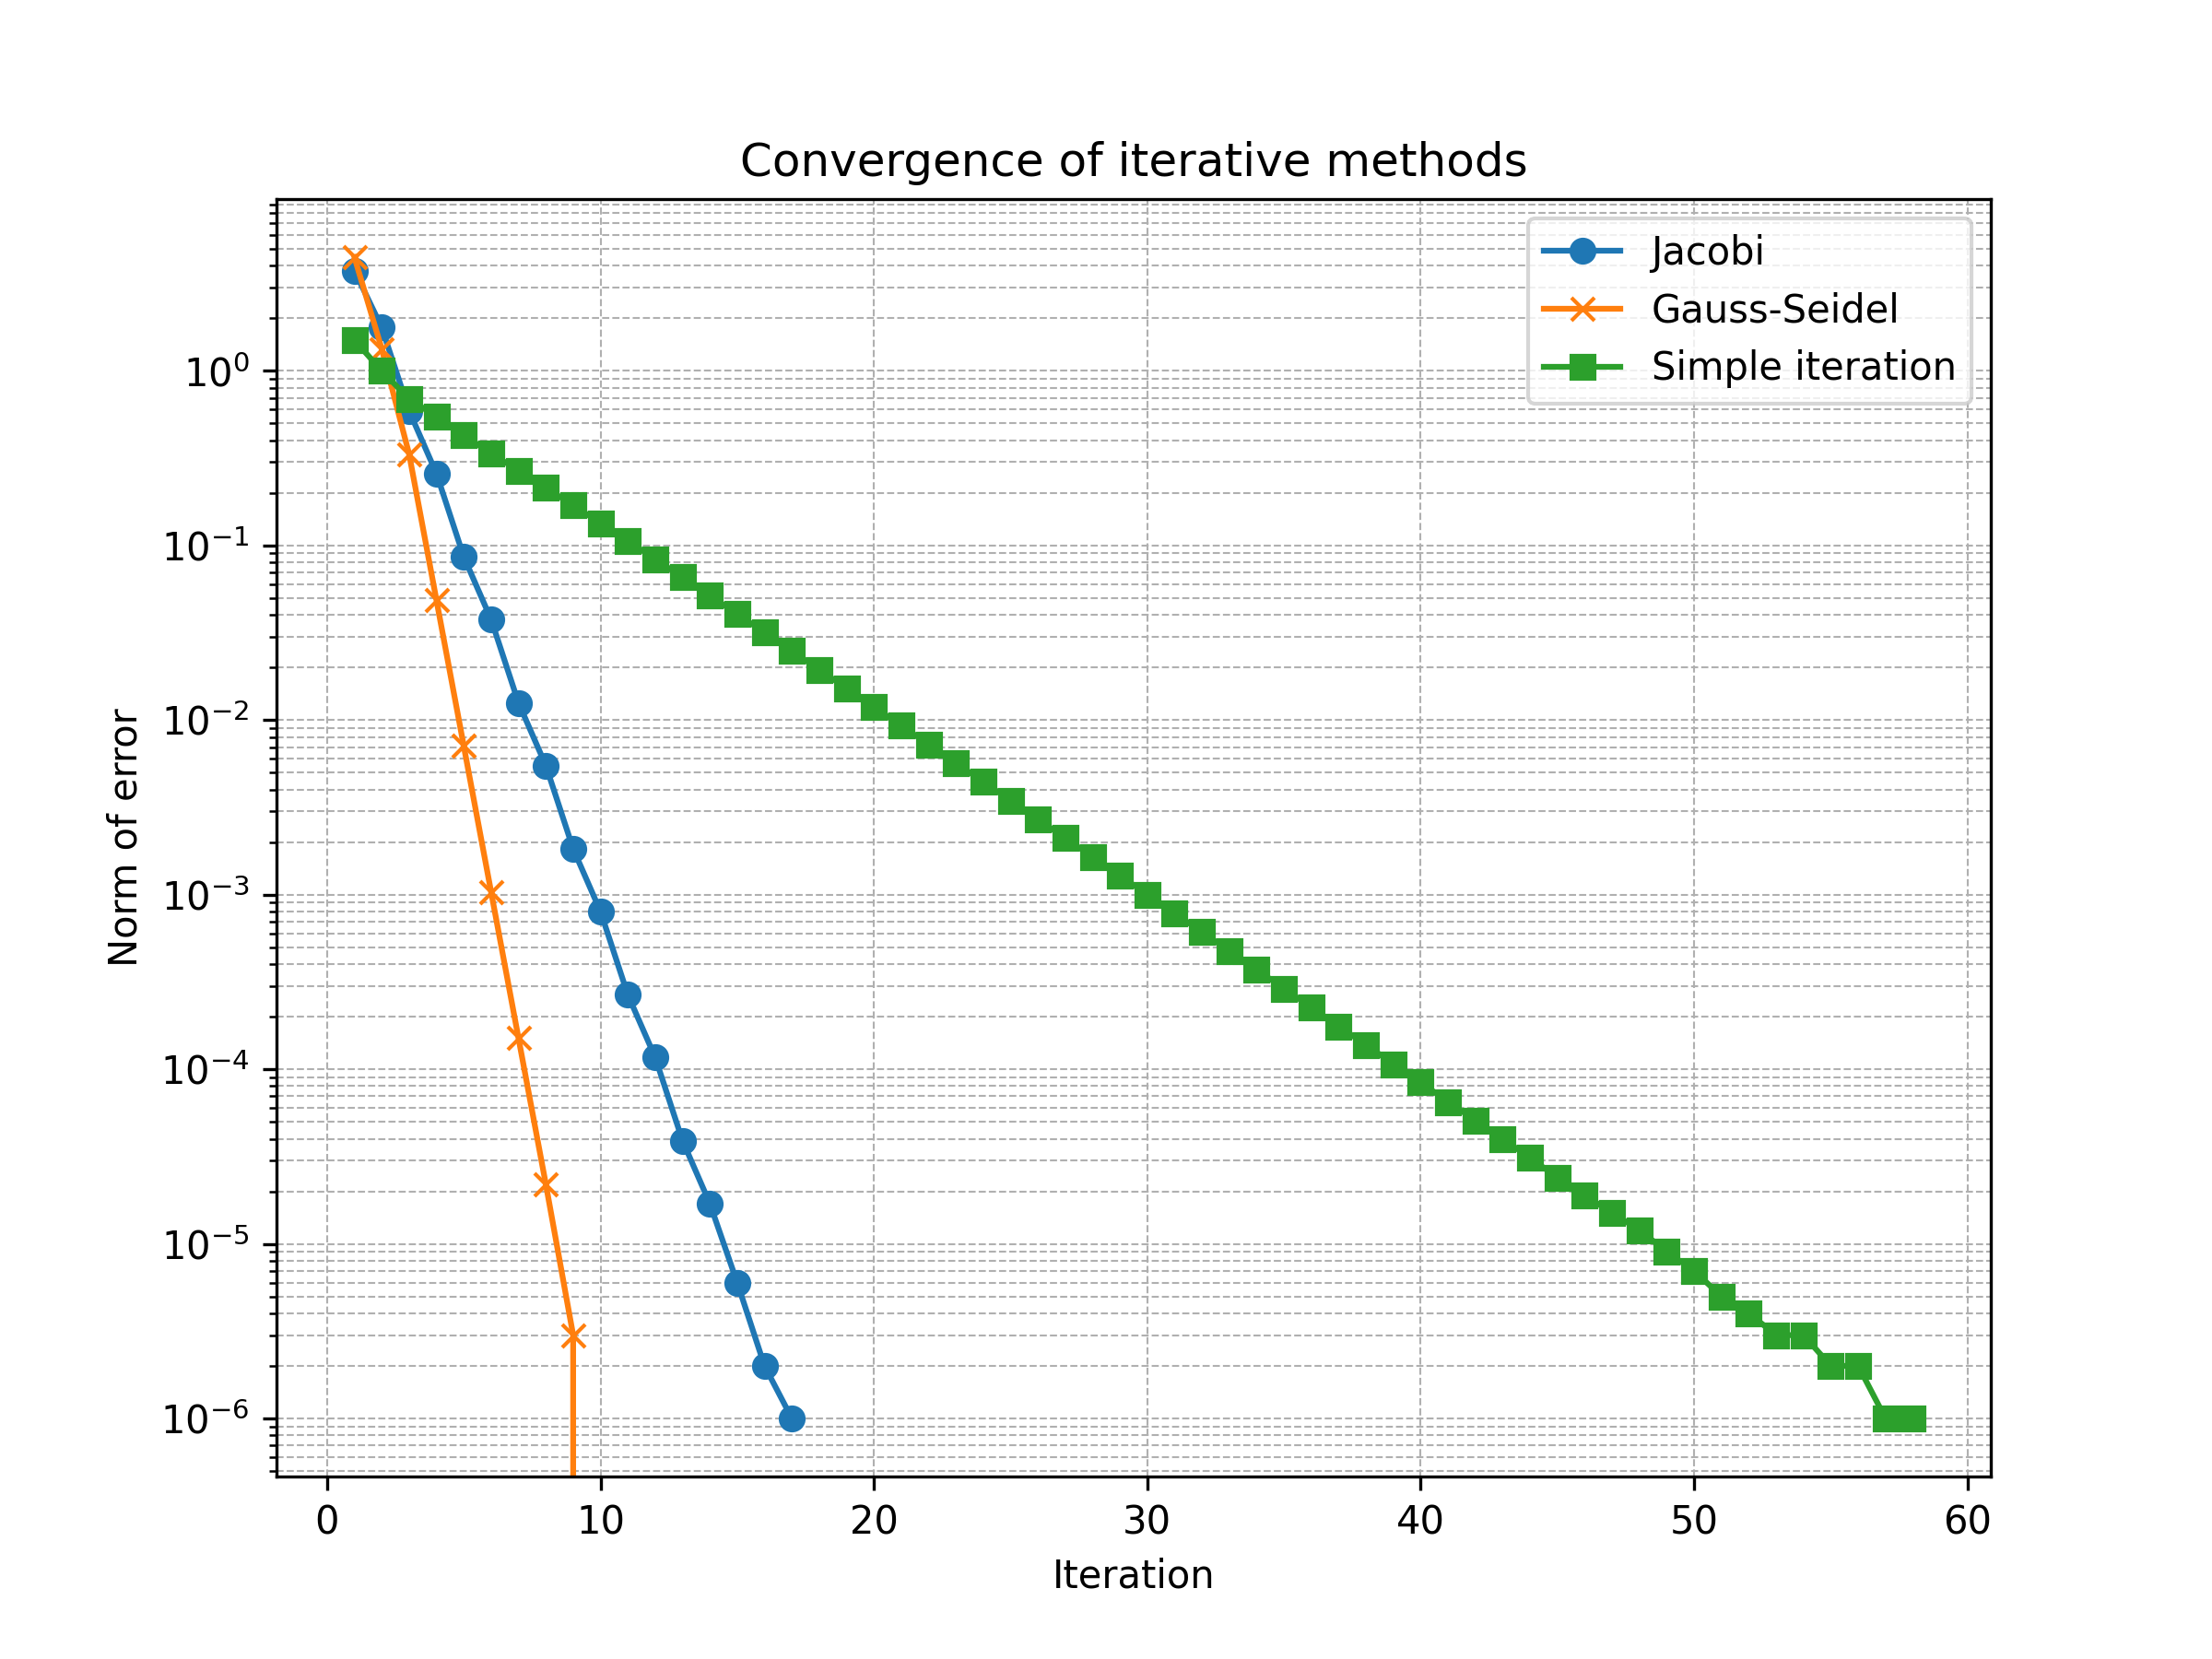

The table this chart was drawn from, first rows:
Iter, Jacobi, GaussSeidel, SimpleIter
1, 3.75, 4.479, 1.5
2, 1.771, 1.335, 1
3, 0.5903, 0.3337, 0.69
4, 0.2582, 0.04866, 0.547
5, 0.08608, 0.007096, 0.4283
6, 0.03766, 0.001035, 0.3362
7, 0.01255, 0.000151, 0.2686
8, 0.005492, 0.000022, 0.2139
9, 0.001831, 0.000003, 0.1697
10, 0.000801, 0.000000, 0.1343
11, 0.000267, , 0.106
12, 0.000117, , 0.08352
13, 0.000039, , 0.06569
14, 0.000017, , 0.05159
15, 0.000006, , 0.04047
16, 0.000002, , 0.03172
17, 0.000001, , 0.02484
18, , , 0.01944
19, , , 0.0152
20, , , 0.01189
21, , , 0.009290
22, , , 0.007258
23, , , 0.005670
24, , , 0.004428
25, , , 0.003457
26, , , 0.002699
27, , , 0.002107
28, , , 0.001645
29, , , 0.001284
30, , , 0.001002
31, , , 0.000782
32, , , 0.000610
33, , , 0.000476
34, , , 0.000371
35, , , 0.000290
36, , , 0.000226
37, , , 0.000176
38, , , 0.000138
39, , , 0.000107
40, , , 0.000084
41, , , 0.000065
42, , , 0.000051
43, , , 0.000040
44, , , 0.000031
45, , , 0.000024
46, , , 0.000019
47, , , 0.000015
48, , , 0.000012
49, , , 0.000009
50, , , 0.000007
51, , , 0.000005
52, , , 0.000004
53, , , 0.000003
54, , , 0.000003
55, , , 0.000002
56, , , 0.000002
57, , , 0.000001
58, , , 0.000001
